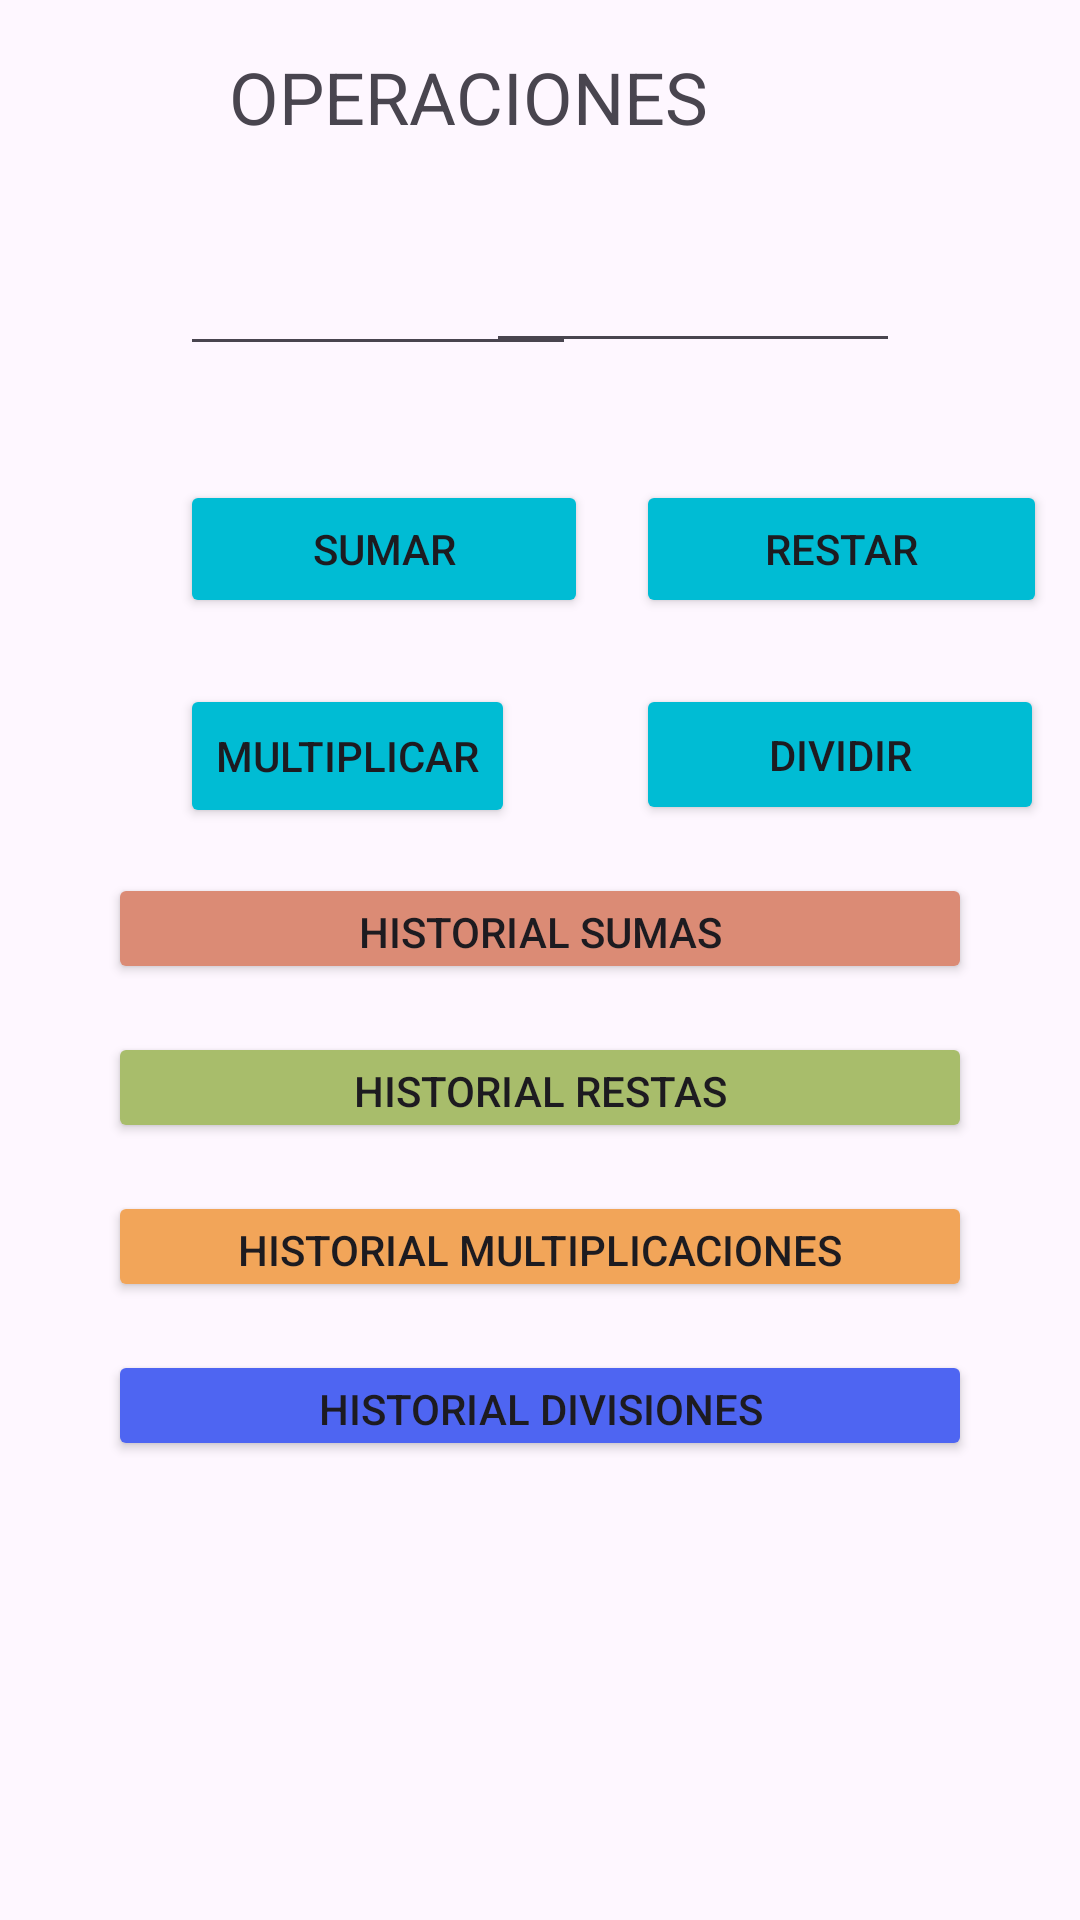

Here is an Android app screen rendered from its layout file. Give the layout XML and the strings, colors and styles it references.
<!-- AndroidManifest.xml: application theme Theme.P2HistorialActivity -->
<!-- res/layout/activity_main.xml -->
<?xml version="1.0" encoding="utf-8"?>
<androidx.constraintlayout.widget.ConstraintLayout xmlns:android="http://schemas.android.com/apk/res/android"
    xmlns:app="http://schemas.android.com/apk/res-auto"
    xmlns:tools="http://schemas.android.com/tools"
    android:id="@+id/main"
    android:layout_width="match_parent"
    android:layout_height="match_parent"
    tools:context=".MainActivity">

    <TextView
        android:id="@+id/textView2"
        android:layout_width="wrap_content"
        android:layout_height="wrap_content"
        android:layout_marginTop="16dp"
        android:layout_marginEnd="124dp"
        android:text="OPERACIONES"
        android:textSize="24sp"
        app:layout_constraintEnd_toEndOf="parent"
        app:layout_constraintTop_toTopOf="parent" />

    <EditText
        android:id="@+id/etN1"
        android:layout_width="132dp"
        android:layout_height="46dp"
        android:layout_marginStart="60dp"
        android:layout_marginTop="76dp"
        android:ems="10"
        android:inputType="number"
        app:layout_constraintStart_toStartOf="parent"
        app:layout_constraintTop_toTopOf="parent" />

    <EditText
        android:id="@+id/etN2"
        android:layout_width="138dp"
        android:layout_height="45dp"
        android:layout_marginTop="60dp"
        android:layout_marginEnd="60dp"
        android:ems="10"
        android:inputType="number"
        app:layout_constraintEnd_toEndOf="parent"
        app:layout_constraintTop_toTopOf="@+id/textView2" />

    <Button
        android:id="@+id/btnSumar"
        android:layout_width="136dp"
        android:layout_height="46dp"
        android:layout_marginStart="60dp"
        android:layout_marginTop="84dp"
        android:backgroundTint="#00BCD4"
        android:text="SUMAR"
        app:layout_constraintStart_toStartOf="parent"
        app:layout_constraintTop_toTopOf="@+id/etN1" />

    <Button
        android:id="@+id/btnRestar"
        android:layout_width="137dp"
        android:layout_height="46dp"
        android:layout_marginStart="212dp"
        android:layout_marginTop="84dp"
        android:backgroundTint="#00BCD4"
        android:text="RESTAR"
        app:layout_constraintStart_toStartOf="parent"
        app:layout_constraintTop_toTopOf="@+id/etN2" />

    <Button
        android:id="@+id/btnMultiplicar"
        android:layout_width="wrap_content"
        android:layout_height="wrap_content"
        android:layout_marginStart="60dp"
        android:layout_marginTop="68dp"
        android:backgroundTint="#00BCD4"
        android:text="MULTIPLICAR"
        app:layout_constraintStart_toStartOf="parent"
        app:layout_constraintTop_toTopOf="@+id/btnSumar" />

    <Button
        android:id="@+id/btnDividir"
        android:layout_width="136dp"
        android:layout_height="47dp"
        android:layout_marginStart="212dp"
        android:layout_marginTop="68dp"
        android:backgroundTint="#00BCD4"
        android:text="DIVIDIR"
        app:layout_constraintStart_toStartOf="parent"
        app:layout_constraintTop_toTopOf="@+id/btnRestar" />

    <Button
        android:id="@+id/btnHSumas"
        android:layout_width="0dp"
        android:layout_height="37dp"
        android:layout_marginTop="16dp"
        android:backgroundTint="#DB8B75"
        android:text="HISTORIAL SUMAS"
        app:layout_constraintTop_toBottomOf="@+id/btnDividir"
        app:layout_constraintStart_toStartOf="parent"
        app:layout_constraintEnd_toEndOf="parent"
        app:layout_constraintWidth_percent="0.8" />

    <Button
        android:id="@+id/btnHRestas"
        android:layout_width="0dp"
        android:layout_height="37dp"
        android:layout_marginTop="16dp"
        android:backgroundTint="#A8BD6B"
        android:text="HISTORIAL RESTAS"
        app:layout_constraintTop_toBottomOf="@+id/btnHSumas"
        app:layout_constraintStart_toStartOf="parent"
        app:layout_constraintEnd_toEndOf="parent"
        app:layout_constraintWidth_percent="0.8" />

    <Button
        android:id="@+id/btnHMultiplicaciones"
        android:layout_width="0dp"
        android:layout_height="37dp"
        android:layout_marginTop="16dp"
        android:backgroundTint="#F2A559"
        android:text="HISTORIAL MULTIPLICACIONES"
        app:layout_constraintTop_toBottomOf="@+id/btnHRestas"
        app:layout_constraintStart_toStartOf="parent"
        app:layout_constraintEnd_toEndOf="parent"
        app:layout_constraintWidth_percent="0.8" />

    <Button
        android:id="@+id/btnHDivisiones"
        android:layout_width="0dp"
        android:layout_height="37dp"
        android:layout_marginTop="16dp"
        android:backgroundTint="#4E65F2"
        android:text="HISTORIAL DIVISIONES"
        app:layout_constraintTop_toBottomOf="@+id/btnHMultiplicaciones"
        app:layout_constraintStart_toStartOf="parent"
        app:layout_constraintEnd_toEndOf="parent"
        app:layout_constraintWidth_percent="0.8" />


</androidx.constraintlayout.widget.ConstraintLayout>
<!-- resources referenced by this layout -->
<resources>
  <style name="Theme.P2HistorialActivity" parent="Base.Theme.P2HistorialActivity" />
  <style name="Base.Theme.P2HistorialActivity" parent="Theme.Material3.DayNight.NoActionBar">
          
          
      </style>
</resources>
